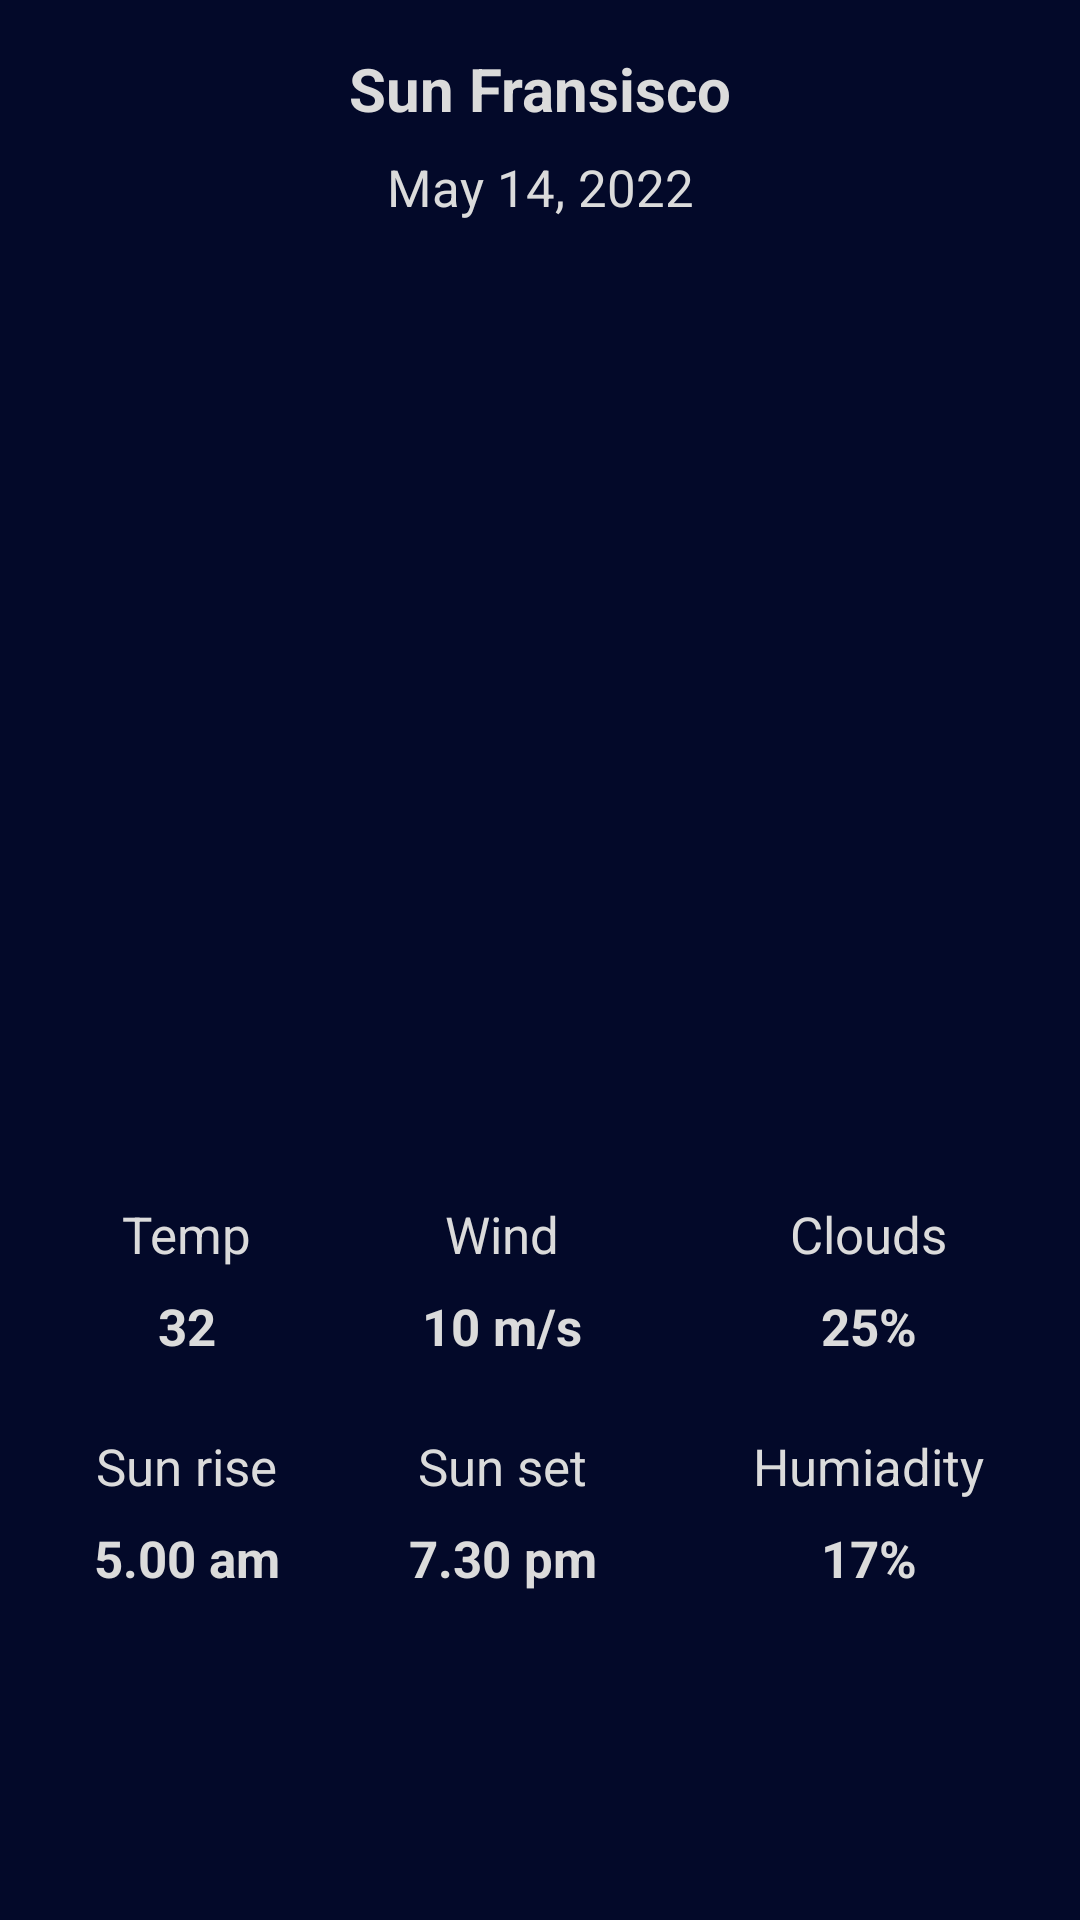

Here is an Android app screen rendered from its layout file. Give the layout XML and the strings, colors and styles it references.
<!-- AndroidManifest.xml: application theme Theme.WeatherApp -->
<!-- res/layout/activity_details.xml -->
<?xml version="1.0" encoding="utf-8"?>
<androidx.constraintlayout.widget.ConstraintLayout xmlns:android="http://schemas.android.com/apk/res/android"
    xmlns:app="http://schemas.android.com/apk/res-auto"
    xmlns:tools="http://schemas.android.com/tools"
    android:layout_width="match_parent"
    android:layout_height="match_parent"
    android:background="#030929"
    tools:context=".activity.DetailsActivity">

    <TextView
        android:id="@+id/tv_location"
        android:layout_width="wrap_content"
        android:layout_height="wrap_content"
        android:layout_marginTop="16dp"
        android:text="Sun Fransisco"
        android:textColor="#DBDBDB"
        android:textSize="20sp"
        android:textStyle="bold"
        app:layout_constraintEnd_toEndOf="parent"
        app:layout_constraintStart_toStartOf="parent"
        app:layout_constraintTop_toTopOf="parent" />

    <TextView
        android:id="@+id/tv_date"
        android:layout_width="wrap_content"
        android:layout_height="wrap_content"
        android:layout_marginTop="8dp"
        android:text="May 14, 2022"
        android:textColor="#DBDBDB"
        android:textSize="17sp"
        app:layout_constraintEnd_toEndOf="@+id/tv_location"
        app:layout_constraintStart_toStartOf="@+id/tv_location"
        app:layout_constraintTop_toBottomOf="@+id/tv_location" />

    <ImageView
        android:id="@+id/iv_weather_icon"
        android:layout_width="0dp"
        android:layout_height="0dp"
        android:layout_marginStart="32dp"
        android:layout_marginTop="8dp"
        android:layout_marginEnd="32dp"
        android:layout_marginBottom="8dp"
        app:layout_constraintBottom_toTopOf="@+id/guideline6"
        app:layout_constraintEnd_toEndOf="parent"
        app:layout_constraintStart_toStartOf="parent"
        app:layout_constraintTop_toBottomOf="@+id/tv_date"
        app:srcCompat="@drawable/ic_launcher_foreground" />

    <androidx.constraintlayout.widget.Guideline
        android:id="@+id/guideline6"
        android:layout_width="wrap_content"
        android:layout_height="wrap_content"
        android:orientation="horizontal"
        app:layout_constraintGuide_percent="0.6" />

    <TextView
        android:id="@+id/textView5"
        style="@style/titleTextStyle"
        android:layout_width="wrap_content"
        android:layout_height="wrap_content"
        android:layout_marginTop="16dp"
        android:text="Temp"
        app:layout_constraintEnd_toEndOf="@+id/textView11"
        app:layout_constraintStart_toStartOf="@+id/textView11"
        app:layout_constraintTop_toTopOf="@+id/guideline6" />

    <TextView
        android:id="@+id/tv_temp"
        style="@style/valueTextStyle"
        android:layout_width="wrap_content"
        android:layout_height="wrap_content"
        android:layout_marginTop="8dp"
        android:text="32"
        app:layout_constraintEnd_toEndOf="@+id/textView5"
        app:layout_constraintStart_toStartOf="@+id/textView5"
        app:layout_constraintTop_toBottomOf="@+id/textView5" />

    <TextView
        android:id="@+id/textView7"
        style="@style/titleTextStyle"
        android:layout_width="wrap_content"
        android:layout_height="wrap_content"
        android:text="Wind"
        app:layout_constraintEnd_toStartOf="@+id/textView9"
        app:layout_constraintStart_toEndOf="@+id/textView5"
        app:layout_constraintTop_toTopOf="@+id/textView5" />

    <TextView
        android:id="@+id/tv_wind"
        style="@style/valueTextStyle"
        android:layout_width="wrap_content"
        android:layout_height="wrap_content"
        android:layout_marginTop="8dp"
        android:text="10 m/s"
        app:layout_constraintEnd_toEndOf="@+id/textView7"
        app:layout_constraintStart_toStartOf="@+id/textView7"
        app:layout_constraintTop_toBottomOf="@+id/textView7" />

    <TextView
        android:id="@+id/textView9"
        style="@style/titleTextStyle"
        android:layout_width="wrap_content"
        android:layout_height="wrap_content"
        android:text="Humiadity"
        app:layout_constraintEnd_toEndOf="@+id/iv_weather_icon"
        app:layout_constraintTop_toTopOf="@+id/textView13" />

    <TextView
        android:id="@+id/tv_humiadity"
        style="@style/valueTextStyle"
        android:layout_width="wrap_content"
        android:layout_height="wrap_content"
        android:layout_marginTop="8dp"
        android:text="17%"
        app:layout_constraintEnd_toEndOf="@+id/textView9"
        app:layout_constraintStart_toStartOf="@+id/textView9"
        app:layout_constraintTop_toBottomOf="@+id/textView9" />

    <TextView
        android:id="@+id/textView11"
        style="@style/titleTextStyle"
        android:layout_width="wrap_content"
        android:layout_height="wrap_content"
        android:layout_marginTop="24dp"
        android:text="Sun rise"
        app:layout_constraintStart_toStartOf="@+id/iv_weather_icon"
        app:layout_constraintTop_toBottomOf="@+id/tv_temp" />

    <TextView
        android:id="@+id/tv_sun_rise"
        style="@style/valueTextStyle"
        android:layout_width="wrap_content"
        android:layout_height="wrap_content"
        android:layout_marginTop="8dp"
        android:text="5.00 am"
        app:layout_constraintEnd_toEndOf="@+id/textView11"
        app:layout_constraintStart_toStartOf="@+id/textView11"
        app:layout_constraintTop_toBottomOf="@+id/textView11" />

    <TextView
        android:id="@+id/textView13"
        style="@style/titleTextStyle"
        android:layout_width="wrap_content"
        android:layout_height="wrap_content"
        android:text="Sun set"
        app:layout_constraintEnd_toEndOf="@+id/textView7"
        app:layout_constraintStart_toStartOf="@+id/textView7"
        app:layout_constraintTop_toTopOf="@+id/textView11" />

    <TextView
        android:id="@+id/tv_sun_set"
        style="@style/valueTextStyle"
        android:layout_width="wrap_content"
        android:layout_height="wrap_content"
        android:layout_marginTop="8dp"
        android:text="7.30 pm"
        app:layout_constraintEnd_toEndOf="@+id/textView13"
        app:layout_constraintStart_toStartOf="@+id/textView13"
        app:layout_constraintTop_toBottomOf="@+id/textView13" />

    <TextView
        android:id="@+id/textView15"
        style="@style/titleTextStyle"
        android:layout_width="wrap_content"
        android:layout_height="wrap_content"
        android:text="Clouds"
        app:layout_constraintEnd_toEndOf="@+id/textView9"
        app:layout_constraintStart_toStartOf="@+id/textView9"
        app:layout_constraintTop_toTopOf="@+id/textView7" />

    <TextView
        android:id="@+id/tv_clouds"
        style="@style/valueTextStyle"
        android:layout_width="wrap_content"
        android:layout_height="wrap_content"
        android:layout_marginTop="8dp"
        android:text="25%"
        app:layout_constraintEnd_toEndOf="@+id/textView15"
        app:layout_constraintStart_toStartOf="@+id/textView15"
        app:layout_constraintTop_toBottomOf="@+id/textView15" />

</androidx.constraintlayout.widget.ConstraintLayout>
<!-- resources referenced by this layout -->
<resources>
  <style name="titleTextStyle">
          <item name="android:textSize">17sp</item>
          <item name="android:textColor">#DBDBDB</item>
      </style>
  <style name="valueTextStyle">
          <item name="android:textSize">17sp</item>
          <item name="android:textColor">#DBDBDB</item>
          <item name="android:textStyle">bold</item>
      </style>
  <style name="Theme.WeatherApp" parent="Theme.MaterialComponents.DayNight.DarkActionBar">
          
          <item name="colorPrimary">@color/purple_500</item>
          <item name="colorPrimaryVariant">@color/purple_700</item>
          <item name="colorOnPrimary">@color/white</item>
          
          <item name="colorSecondary">@color/teal_200</item>
          <item name="colorSecondaryVariant">@color/teal_700</item>
          <item name="colorOnSecondary">@color/black</item>
          
          <item name="android:statusBarColor" tools:targetApi="l">?attr/colorPrimaryVariant</item>
          
      </style>
  <color name="purple_500">#FF6200EE</color>
  <color name="purple_700">#FF3700B3</color>
  <color name="white">#DBDBDB</color>
  <color name="teal_200">#FF03DAC5</color>
  <color name="teal_700">#FF018786</color>
  <color name="black">#FF000000</color>
</resources>
